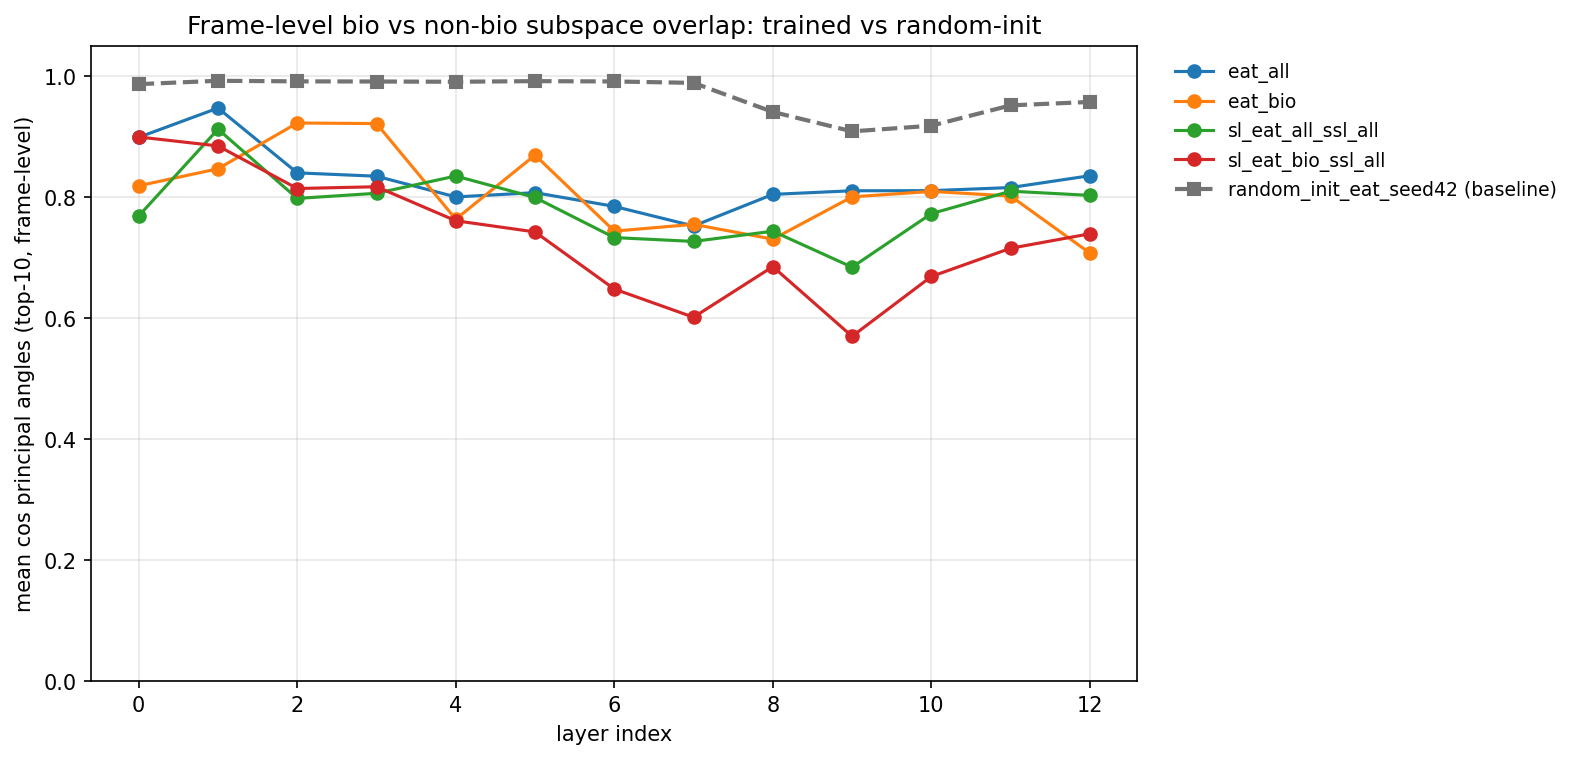

Source data for this figure (header and first rows):
model, layer_idx, layer_name, mean_cos_principal_angles_frame, min_cos_principal_angles_frame, max_cos_principal_angles_frame, k, n_bio_frames, n_nonbio_frames
eat_all, 0, layer_00, 0.8988, 0.1591, 1, 10, 20000, 10000
eat_all, 1, layer_01, 0.9471, 0.6533, 0.9995, 10, 20000, 10000
eat_all, 2, layer_02, 0.84, 0.1261, 0.9972, 10, 20000, 10000
eat_all, 3, layer_03, 0.8345, 0.1831, 0.9955, 10, 20000, 10000
eat_all, 4, layer_04, 0.8003, 0.2132, 0.9924, 10, 20000, 10000
eat_all, 5, layer_05, 0.8073, 0.1737, 0.994, 10, 20000, 10000
eat_all, 6, layer_06, 0.7846, 0.2965, 0.9814, 10, 20000, 10000
eat_all, 7, layer_07, 0.7523, 0.1605, 0.9739, 10, 20000, 10000
eat_all, 8, layer_08, 0.8045, 0.2026, 0.9739, 10, 20000, 10000
eat_all, 9, layer_09, 0.8105, 0.2786, 0.9658, 10, 20000, 10000
eat_all, 10, layer_10, 0.8106, 0.1686, 0.9665, 10, 20000, 10000
eat_all, 11, layer_11, 0.8157, 0.02797, 0.9616, 10, 20000, 10000
eat_all, 12, layer_12, 0.8353, 0.01015, 0.999, 10, 20000, 10000
eat_bio, 0, layer_00, 0.8187, 0.0249, 0.9998, 10, 20000, 10000
eat_bio, 1, layer_01, 0.8468, 0.1037, 0.9954, 10, 20000, 10000
eat_bio, 2, layer_02, 0.9224, 0.6226, 0.999, 10, 20000, 10000
eat_bio, 3, layer_03, 0.9215, 0.7114, 0.9972, 10, 20000, 10000
eat_bio, 4, layer_04, 0.7635, 0.0264, 0.986, 10, 20000, 10000
eat_bio, 5, layer_05, 0.8694, 0.3777, 0.9962, 10, 20000, 10000
eat_bio, 6, layer_06, 0.7437, 0.07933, 0.9685, 10, 20000, 10000
eat_bio, 7, layer_07, 0.7549, 0.1466, 0.9712, 10, 20000, 10000
eat_bio, 8, layer_08, 0.7304, 0.1223, 0.9702, 10, 20000, 10000
eat_bio, 9, layer_09, 0.8004, 0.3215, 0.9611, 10, 20000, 10000
eat_bio, 10, layer_10, 0.8094, 0.238, 0.9612, 10, 20000, 10000
eat_bio, 11, layer_11, 0.8017, 0.1851, 0.9718, 10, 20000, 10000
eat_bio, 12, layer_12, 0.7074, 0.01231, 0.9968, 10, 20000, 10000
sl_eat_all_ssl_all, 0, layer_00, 0.7688, 0.05605, 0.9996, 10, 20000, 10000
sl_eat_all_ssl_all, 1, layer_01, 0.9122, 0.3737, 0.9986, 10, 20000, 10000
sl_eat_all_ssl_all, 2, layer_02, 0.7978, 0.1776, 0.9983, 10, 20000, 10000
sl_eat_all_ssl_all, 3, layer_03, 0.8063, 0.1321, 0.9952, 10, 20000, 10000
sl_eat_all_ssl_all, 4, layer_04, 0.8348, 0.4812, 0.9686, 10, 20000, 10000
sl_eat_all_ssl_all, 5, layer_05, 0.7993, 0.3224, 0.9752, 10, 20000, 10000
sl_eat_all_ssl_all, 6, layer_06, 0.7331, 0.2256, 0.9637, 10, 20000, 10000
sl_eat_all_ssl_all, 7, layer_07, 0.7267, 0.1835, 0.9644, 10, 20000, 10000
sl_eat_all_ssl_all, 8, layer_08, 0.7436, 0.01044, 0.9798, 10, 20000, 10000
sl_eat_all_ssl_all, 9, layer_09, 0.6842, 0.0009564, 0.9965, 10, 20000, 10000
sl_eat_all_ssl_all, 10, layer_10, 0.7726, 0.1343, 0.9981, 10, 20000, 10000
sl_eat_all_ssl_all, 11, layer_11, 0.8098, 0.211, 0.9976, 10, 20000, 10000
sl_eat_all_ssl_all, 12, layer_12, 0.8028, 0.344, 0.9988, 10, 20000, 10000
sl_eat_bio_ssl_all, 0, layer_00, 0.8994, 0.1426, 0.9999, 10, 20000, 10000
sl_eat_bio_ssl_all, 1, layer_01, 0.8846, 0.1449, 0.9994, 10, 20000, 10000
sl_eat_bio_ssl_all, 2, layer_02, 0.8142, 0.0866, 0.996, 10, 20000, 10000
sl_eat_bio_ssl_all, 3, layer_03, 0.8171, 0.4463, 0.9893, 10, 20000, 10000
sl_eat_bio_ssl_all, 4, layer_04, 0.7609, 0.04872, 0.9698, 10, 20000, 10000
sl_eat_bio_ssl_all, 5, layer_05, 0.7424, 0.2337, 0.9463, 10, 20000, 10000
sl_eat_bio_ssl_all, 6, layer_06, 0.6481, 0.1038, 0.9279, 10, 20000, 10000
sl_eat_bio_ssl_all, 7, layer_07, 0.6014, 0.04625, 0.8973, 10, 20000, 10000
sl_eat_bio_ssl_all, 8, layer_08, 0.685, 0.1939, 0.9569, 10, 20000, 10000
sl_eat_bio_ssl_all, 9, layer_09, 0.5699, 0.02665, 0.9466, 10, 20000, 10000
sl_eat_bio_ssl_all, 10, layer_10, 0.6687, 0.02786, 0.9616, 10, 20000, 10000
sl_eat_bio_ssl_all, 11, layer_11, 0.7154, 0.05396, 0.9768, 10, 20000, 10000
sl_eat_bio_ssl_all, 12, layer_12, 0.7393, 0.1545, 0.9656, 10, 20000, 10000
random_init_eat_seed42, 0, layer_00, 0.9867, 0.9108, 1, 10, 20000, 10000
random_init_eat_seed42, 1, layer_01, 0.9922, 0.9673, 0.9999, 10, 20000, 10000
random_init_eat_seed42, 2, layer_02, 0.9913, 0.9552, 0.9999, 10, 20000, 10000
random_init_eat_seed42, 3, layer_03, 0.991, 0.9562, 0.9999, 10, 20000, 10000
random_init_eat_seed42, 4, layer_04, 0.9906, 0.9579, 0.9998, 10, 20000, 10000
random_init_eat_seed42, 5, layer_05, 0.9916, 0.9711, 0.9998, 10, 20000, 10000
random_init_eat_seed42, 6, layer_06, 0.9911, 0.9705, 0.9997, 10, 20000, 10000
random_init_eat_seed42, 7, layer_07, 0.9887, 0.9452, 0.9997, 10, 20000, 10000
... 5 more rows
